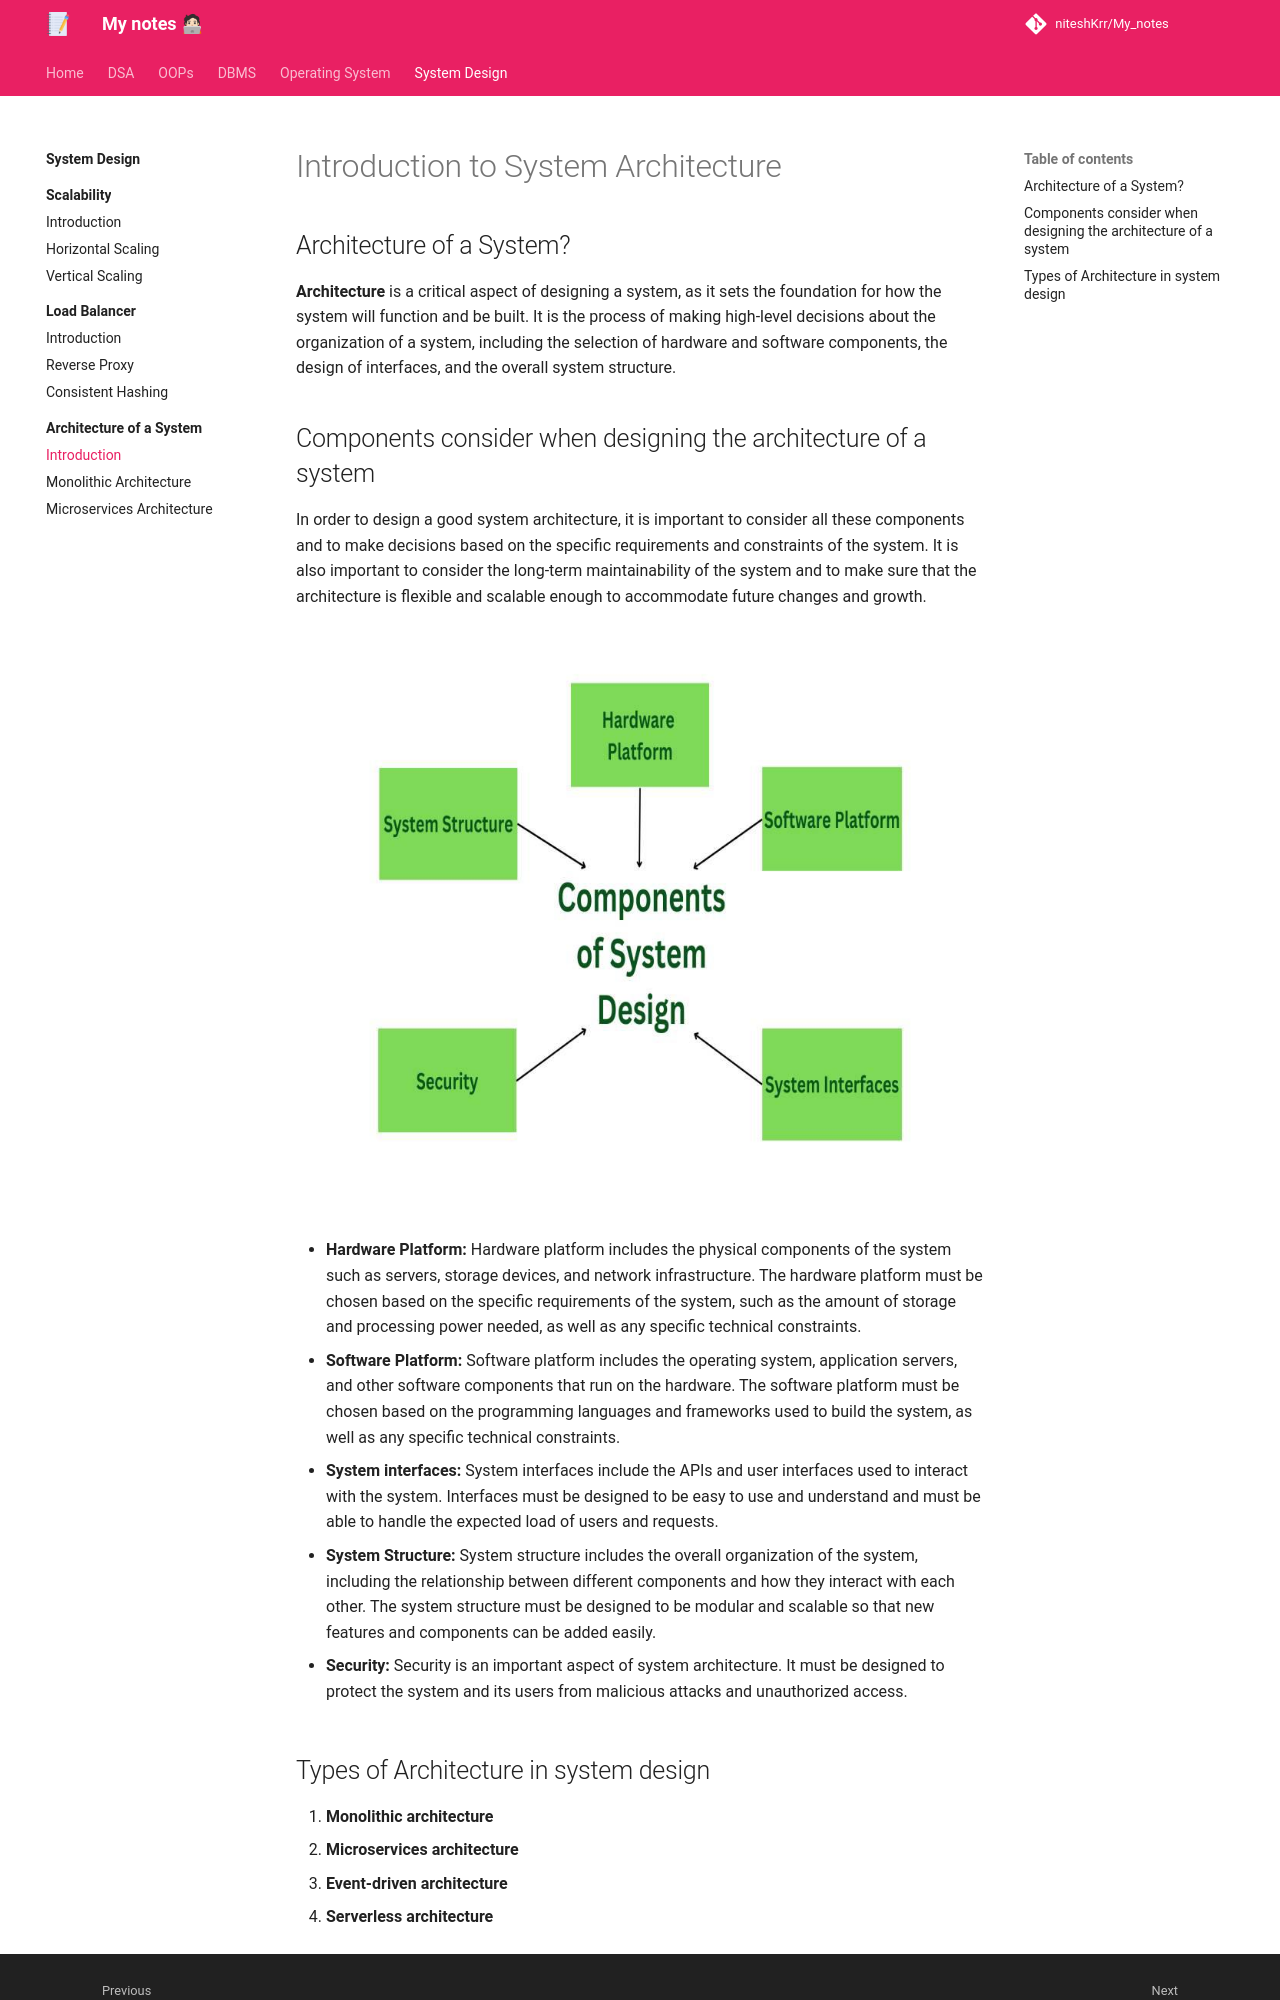

repository: niteshKrr/My_notes · page: system_design/architecture/introduction/index.html · generator: mkdocs

# Introduction to System Architecture


## Architecture of a System?

**Architecture** is a critical aspect of designing a system, as it sets the foundation for how the system will function and be built. It is the process of making high-level decisions about the organization of a system, including the selection of hardware and software components, the design of interfaces, and the overall system structure.


## Components consider when designing the architecture of a system


In order to design a good system architecture, it is important to consider all these components and to make decisions based on the specific requirements and constraints of the system. It is also important to consider the long-term maintainability of the system and to make sure that the architecture is flexible and scalable enough to accommodate future changes and growth.


![loading...](../../images/system_design/architecture/components.jpg)


* **Hardware Platform:** Hardware platform includes the physical components of the system such as servers, storage devices, and network infrastructure. The hardware platform must be chosen based on the specific requirements of the system, such as the amount of storage and processing power needed, as well as any specific technical constraints.

* **Software Platform:** Software platform includes the operating system, application servers, and other software components that run on the hardware. The software platform must be chosen based on the programming languages and frameworks used to build the system, as well as any specific technical constraints.

* **System interfaces:** System interfaces include the APIs and user interfaces used to interact with the system. Interfaces must be designed to be easy to use and understand and must be able to handle the expected load of users and requests.

* **System Structure:** System structure includes the overall organization of the system, including the relationship between different components and how they interact with each other. The system structure must be designed to be modular and scalable so that new features and components can be added easily.

* **Security:** Security is an important aspect of system architecture. It must be designed to protect the system and its users from malicious attacks and unauthorized access.
